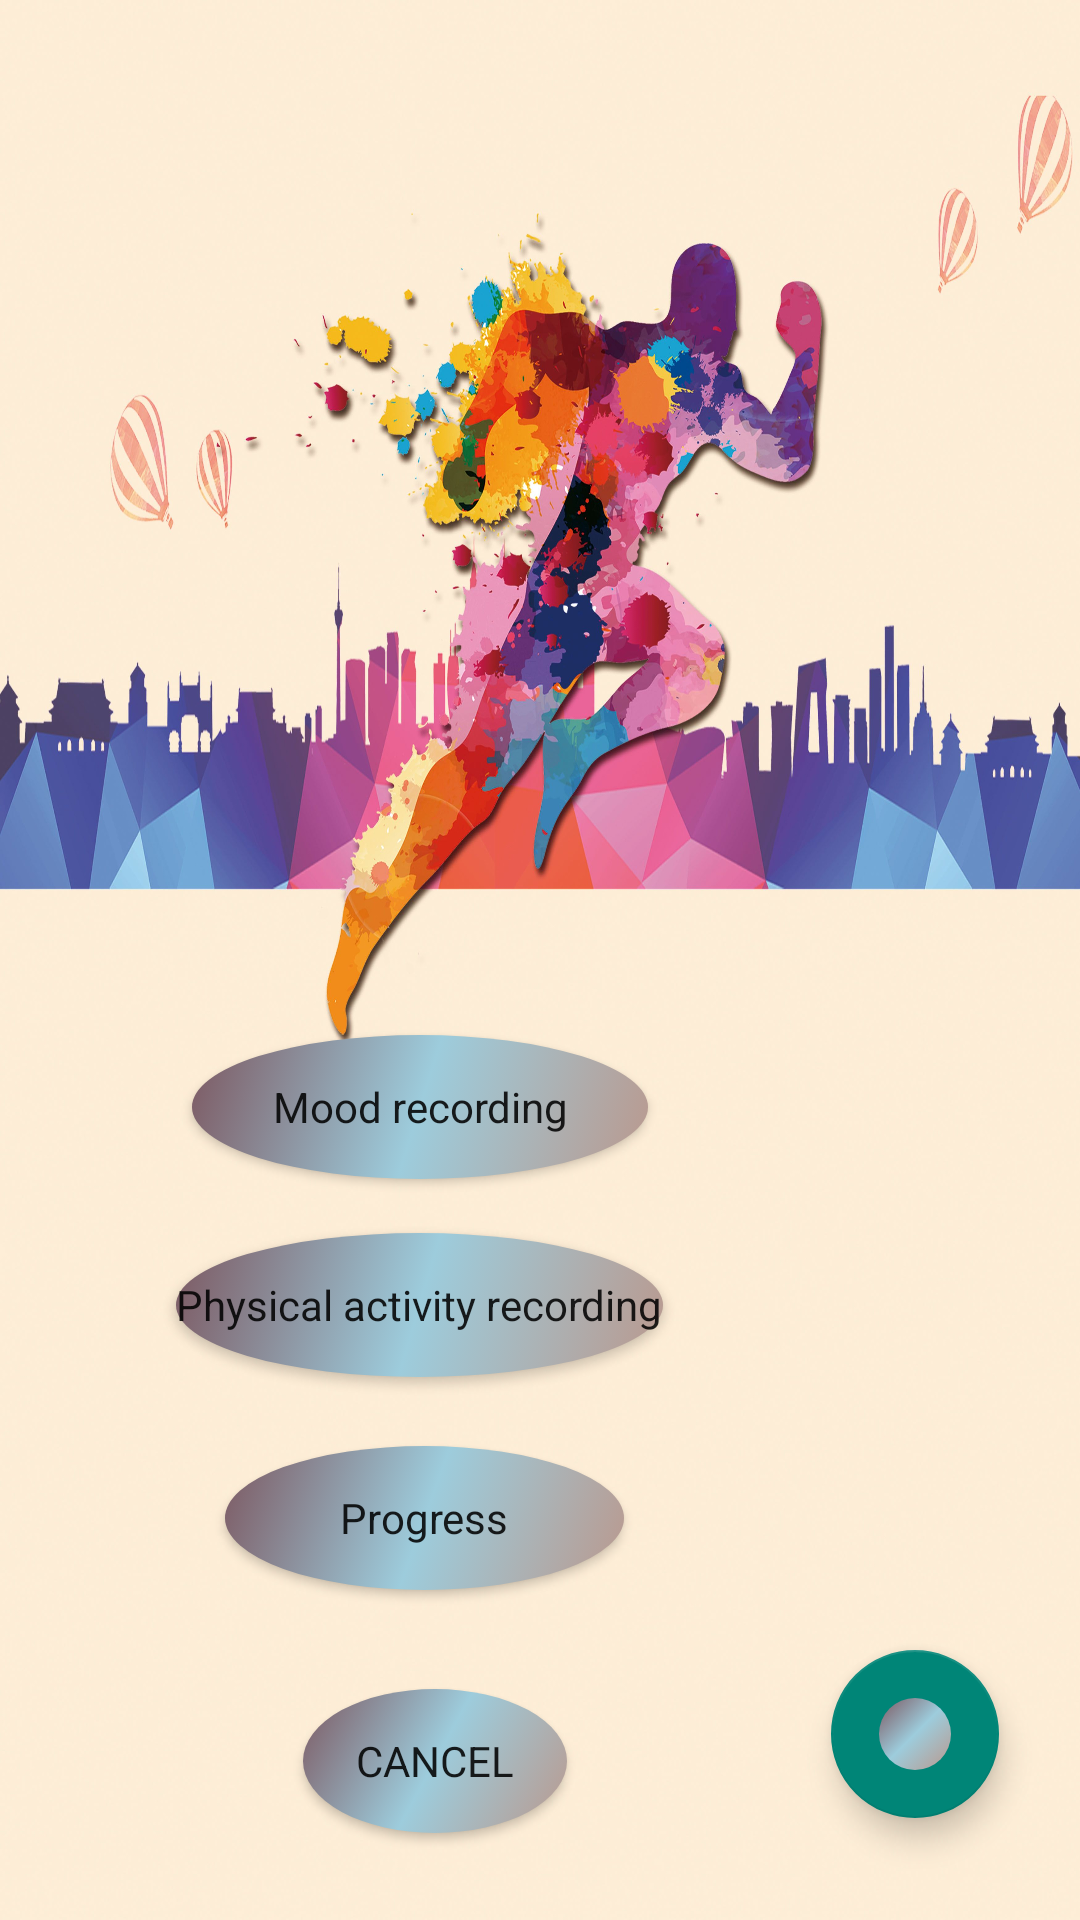

Here is an Android app screen rendered from its layout file. Give the layout XML and the strings, colors and styles it references.
<!-- AndroidManifest.xml: application theme Theme.HealthApp1 -->
<!-- res/layout/activity_main.xml -->
<?xml version="1.0" encoding="utf-8"?>
<RelativeLayout xmlns:android="http://schemas.android.com/apk/res/android"
    xmlns:app="http://schemas.android.com/apk/res-auto"
    xmlns:tools="http://schemas.android.com/tools"
    android:layout_width="match_parent"
    android:layout_height="match_parent"
    tools:context=".MainActivity"
    android:background="@drawable/fit2">

    <Button
        android:id="@+id/button"
        style="@style/CardView.Dark"
        android:layout_width="152dp"
        android:layout_height="wrap_content"
        android:layout_alignParentEnd="true"
        android:layout_alignParentBottom="true"
        android:layout_marginEnd="144dp"
        android:layout_marginBottom="247dp"
        android:background="@drawable/gradient"
        android:text="@string/mood_recording" />

    <Button
        android:id="@+id/button2"
        style="@style/CardView.Dark"
        android:layout_width="wrap_content"
        android:layout_height="wrap_content"
        android:layout_alignParentEnd="true"
        android:layout_alignParentBottom="true"
        android:layout_marginEnd="139dp"
        android:layout_marginBottom="181dp"
        android:background="@drawable/gradient"
        android:text="@string/physical_activity_recording" />

    <Button
        android:id="@+id/button3"
        style="@style/CardView.Dark"
        android:layout_width="133dp"
        android:layout_height="wrap_content"
        android:layout_alignParentEnd="true"
        android:layout_alignParentBottom="true"
        android:layout_marginEnd="152dp"
        android:layout_marginBottom="110dp"
        android:background="@drawable/gradient"
        android:text="@string/progress" />

    <Button
        android:id="@+id/buttonCancel"
        android:layout_width="wrap_content"
        android:layout_height="wrap_content"
        android:layout_alignParentEnd="true"
        android:layout_alignParentBottom="true"
        android:layout_marginEnd="171dp"
        android:layout_marginBottom="29dp"
        android:background="@drawable/gradient"
        android:text="@string/cancel"
        style="@style/CardView.Dark"/>

    <com.google.android.material.floatingactionbutton.FloatingActionButton
        android:id="@+id/fab"
        android:layout_width="wrap_content"
        android:layout_height="wrap_content"
        android:layout_alignParentEnd="true"
        android:layout_alignParentBottom="true"
        android:layout_gravity="end|bottom"
        android:layout_marginEnd="27dp"
        android:layout_marginBottom="34dp"
        android:contentDescription="@string/submit"
        android:src="@drawable/gradient" />
</RelativeLayout>
<!-- resources referenced by this layout -->
<resources>
  <!-- drawable fit2: jpg bitmap (drawable, 394578 bytes) -->
  <!-- drawable gradient (drawable) -->
  <?xml version="1.0" encoding="utf-8"?>
  <selector xmlns:android="http://schemas.android.com/apk/res/android">
      <item android:state_pressed="false">
          <shape android:shape="oval">
              <gradient
                  android:startColor="#BA988D"
                  android:centerColor="#9DCCDC"
                  android:endColor="#7C5760"
                  android:angle="135" />
          </shape>
      </item>
      <item android:state_pressed="true">
          <shape android:shape="oval">
              <gradient
                  android:startColor="#C6C0BE"
                  android:centerColor="#CCDBDF"
                  android:endColor="#E1CBD0"
                  android:angle="180" />
          </shape>
      </item>
  </selector>
  <string name="cancel">CANCEL</string>
  <string name="mood_recording">Mood recording</string>
  <string name="physical_activity_recording">Physical activity recording</string>
  <string name="progress">Progress</string>
  <string name="submit">dd</string>
  <style name="Theme.HealthApp1" parent="Theme.AppCompat.DayNight.DarkActionBar">
          
          <item name="colorPrimary">@color/purple_500</item>
          <item name="colorPrimaryVariant">@color/purple_700</item>
          <item name="colorOnPrimary">@color/white</item>
          
          <item name="colorSecondary">@color/teal_200</item>
          <item name="colorSecondaryVariant">@color/teal_700</item>
          <item name="colorOnSecondary">@color/black</item>
          
          <item name="android:statusBarColor" tools:targetApi="l">?attr/colorPrimaryVariant</item>
          
      </style>
  <!-- not gathered from this repository: default colours our renderer supplied (Android Studio template values) -->
  <color name="purple_500">#FF6200EE</color>
  <color name="purple_700">#FF3700B3</color>
  <color name="teal_200">#FF03DAC5</color>
  <color name="teal_700">#FF018786</color>
  <color name="black">#FF000000</color>
  <color name="white">#FFFFFFFF</color>
</resources>
